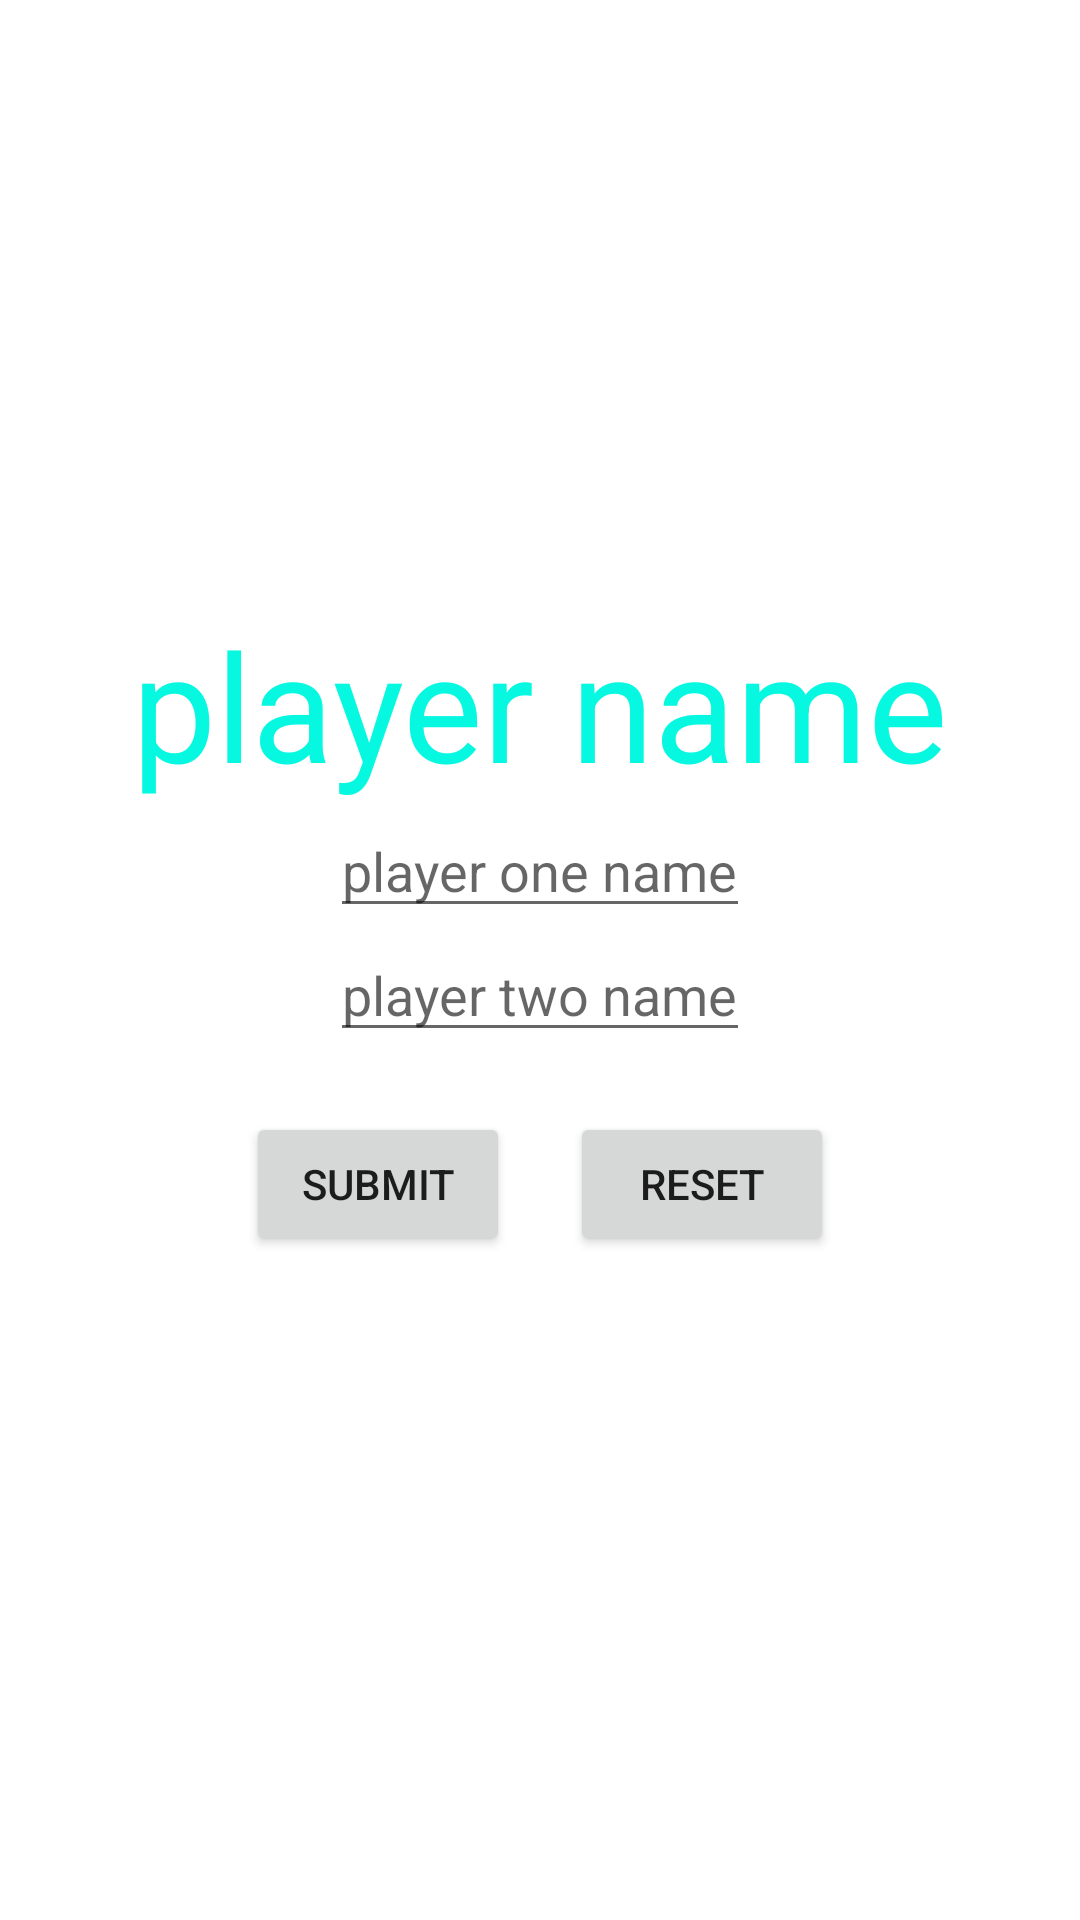

The Android layout XML behind this screen, and the referenced resources:
<!-- AndroidManifest.xml: application theme Theme.Dailodemo -->
<!-- res/layout/dialog_layout.xml -->
<?xml version="1.0" encoding="utf-8"?>
<LinearLayout xmlns:android="http://schemas.android.com/apk/res/android"
    xmlns:tools="http://schemas.android.com/tools"
    android:layout_width="match_parent"
    android:layout_height="match_parent"
    android:gravity="center"
    android:orientation="vertical">

    <TextView
        android:layout_width="wrap_content"
        android:layout_height="wrap_content"
        android:text="player name"
        android:textSize="50dp"
        android:textColor="#07F8E1"/>


    <EditText
        android:id="@+id/e1"
        android:layout_width="wrap_content"
        android:layout_height="wrap_content"
        android:hint="player one name"/>

    <EditText
        android:id="@+id/e2"
    android:layout_width="wrap_content"
    android:layout_height="wrap_content"
    android:hint="player two name"/>

    <LinearLayout
        android:layout_width="wrap_content"
        android:layout_height="wrap_content"
        android:layout_margin="10dp">
        <Button
            android:id="@+id/submitbt"
            android:layout_width="wrap_content"
            android:layout_height="wrap_content"
            android:layout_margin="10dp"
            android:onClick="submit"
            android:text="submit"/>

        <Button
            android:id="@+id/resetbt"
            android:layout_width="wrap_content"
            android:layout_height="wrap_content"
            android:layout_margin="10dp"
            android:onClick="reset"
            android:text="reset" />
    </LinearLayout>
</LinearLayout>
<!-- resources referenced by this layout -->
<resources>
  <style name="Theme.Dailodemo" parent="Theme.MaterialComponents.DayNight.DarkActionBar">
          
          <item name="colorPrimary">@color/purple_500</item>
          <item name="colorPrimaryVariant">@color/purple_700</item>
          <item name="colorOnPrimary">@color/white</item>
          
          <item name="colorSecondary">@color/teal_200</item>
          <item name="colorSecondaryVariant">@color/teal_700</item>
          <item name="colorOnSecondary">@color/black</item>
          
          <item name="android:statusBarColor" tools:targetApi="l">?attr/colorPrimaryVariant</item>
          
      </style>
  <!-- not gathered from this repository: default colours our renderer supplied (Android Studio template values) -->
  <color name="purple_500">#FF6200EE</color>
  <color name="purple_700">#FF3700B3</color>
  <color name="teal_200">#FF03DAC5</color>
  <color name="teal_700">#FF018786</color>
  <color name="black">#FF000000</color>
  <color name="white">#FFFFFFFF</color>
</resources>
